24-way image classification set "fruits-360_dataset_100x100" from GitHub (BakiAkgun1/Fruit_360_Predict_Model_With_Deep_Learning); label vocabulary: apple 6, apple braeburn, apple crimson snow, apple golden 1, apple golden 2, apple golden 3, apple granny smith, apple hit, apple pink lady, apple red 1, apple red 2, apple red 3, apple red delicious, apple red yellow, apple rotten, white cabbage, carrot, cucumber 1, cucumber 3, long eggplant, pear 1, pear 3, zucchini, dark zucchini.

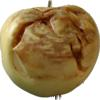
Label: apple hit

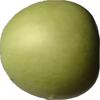
Label: apple granny smith

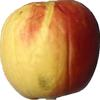
Label: apple red yellow

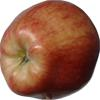
Label: apple red 1

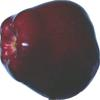
Label: apple red delicious

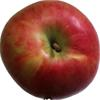
Label: apple crimson snow
